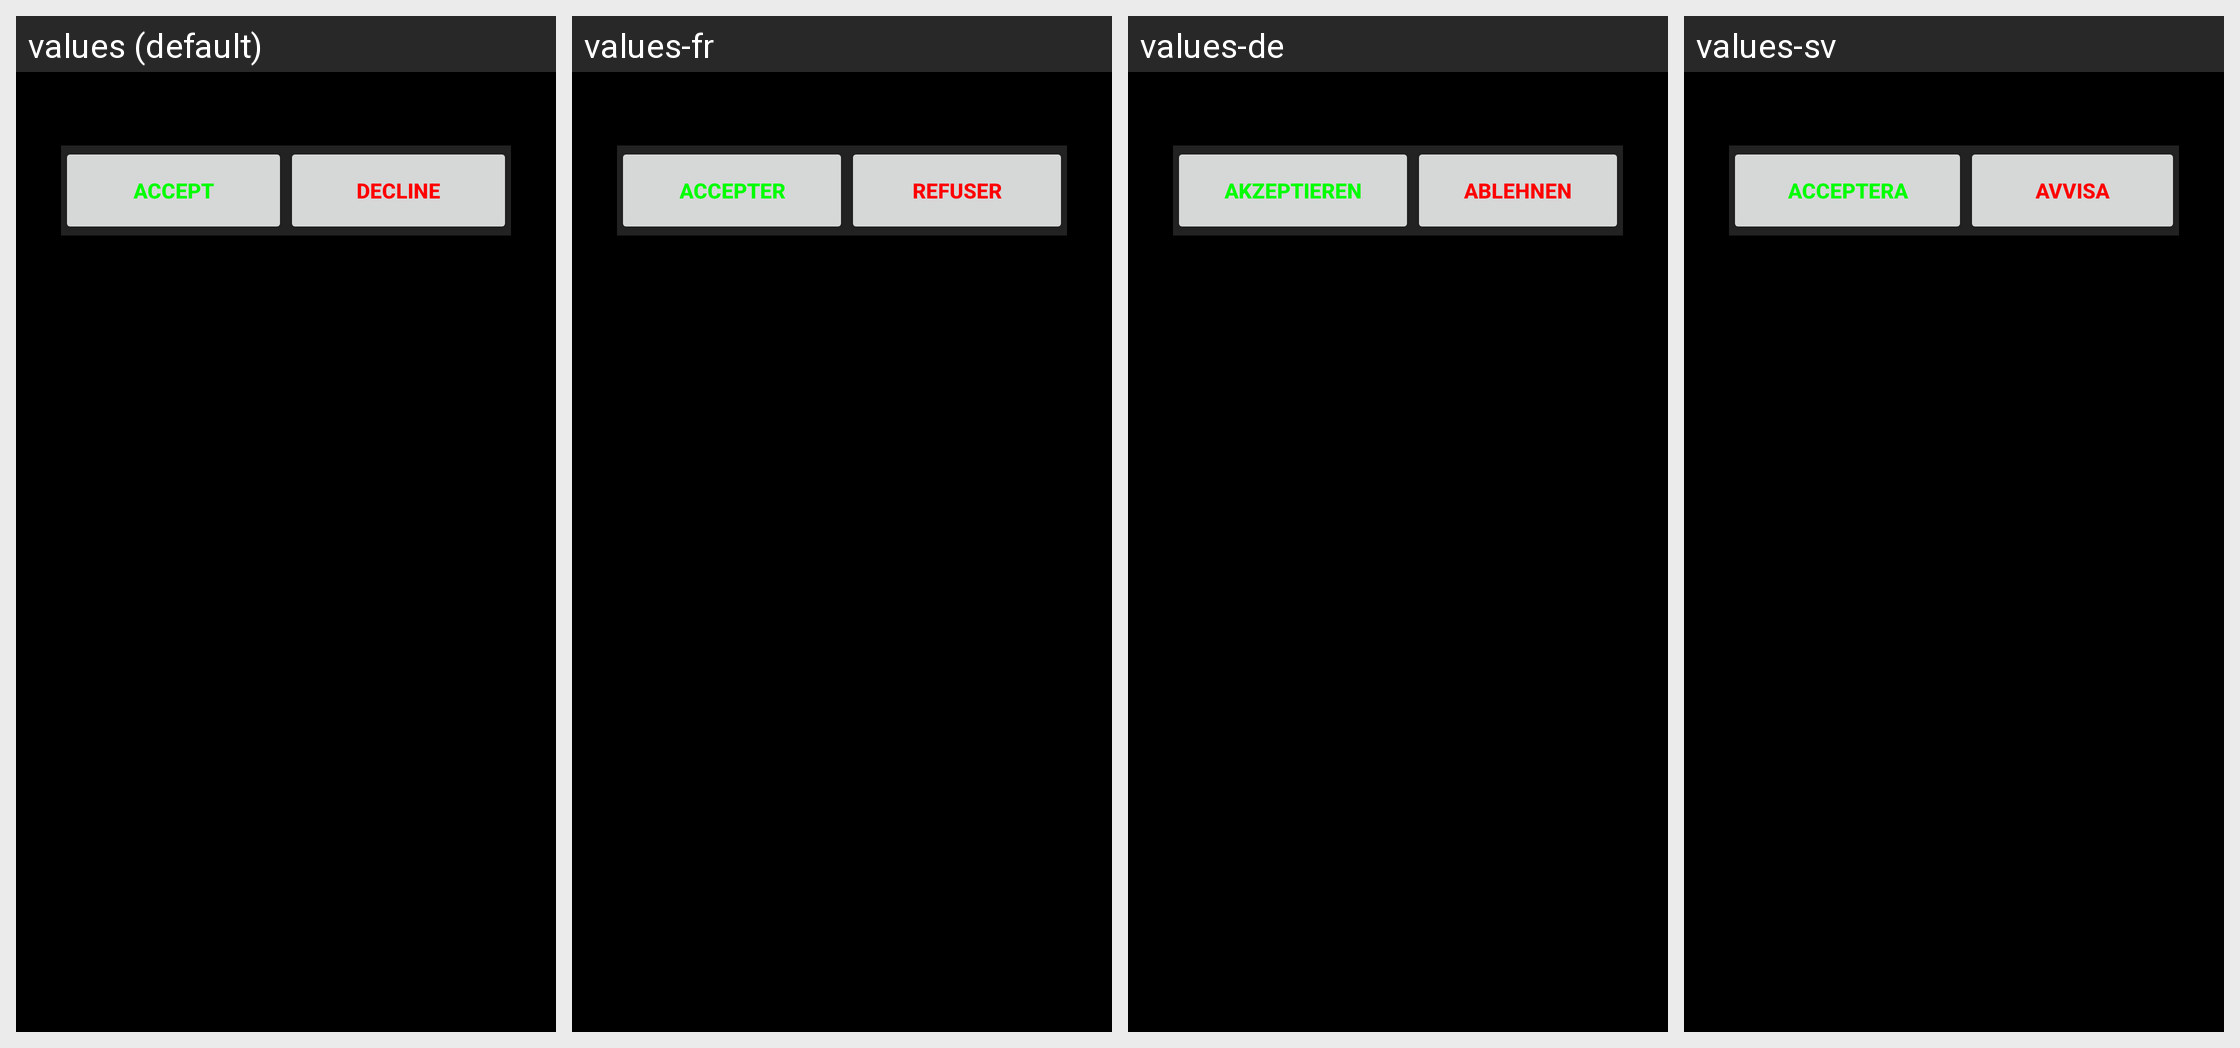

Here is an Android app screen in its default locale and in the app's own translations. Write out the translated-string differences for the strings that appear on this screen.
Android screen res/layout/privacy_policy.xml rendered under 4 locales, left to right: values (default), values-fr, values-de, values-sv. Device: Nexus 5 (rendered at 1080×1920; each locale shown at half size, 540×960, under a caption strip naming it); theme Theme.WandDeuze.
Other locales in the repository, not shown: values-es, values-nb, values-nl.
Strings drawn on this screen, with the default value and each locale's value (text and hints the layout hard-codes appear in the picture but are not listed):

accept
  values: Accept
  values-fr: Accepter
  values-de: Akzeptieren
  values-sv: Acceptera

decline
  values: Decline
  values-fr: Refuser
  values-de: Ablehnen
  values-sv: Avvisa
